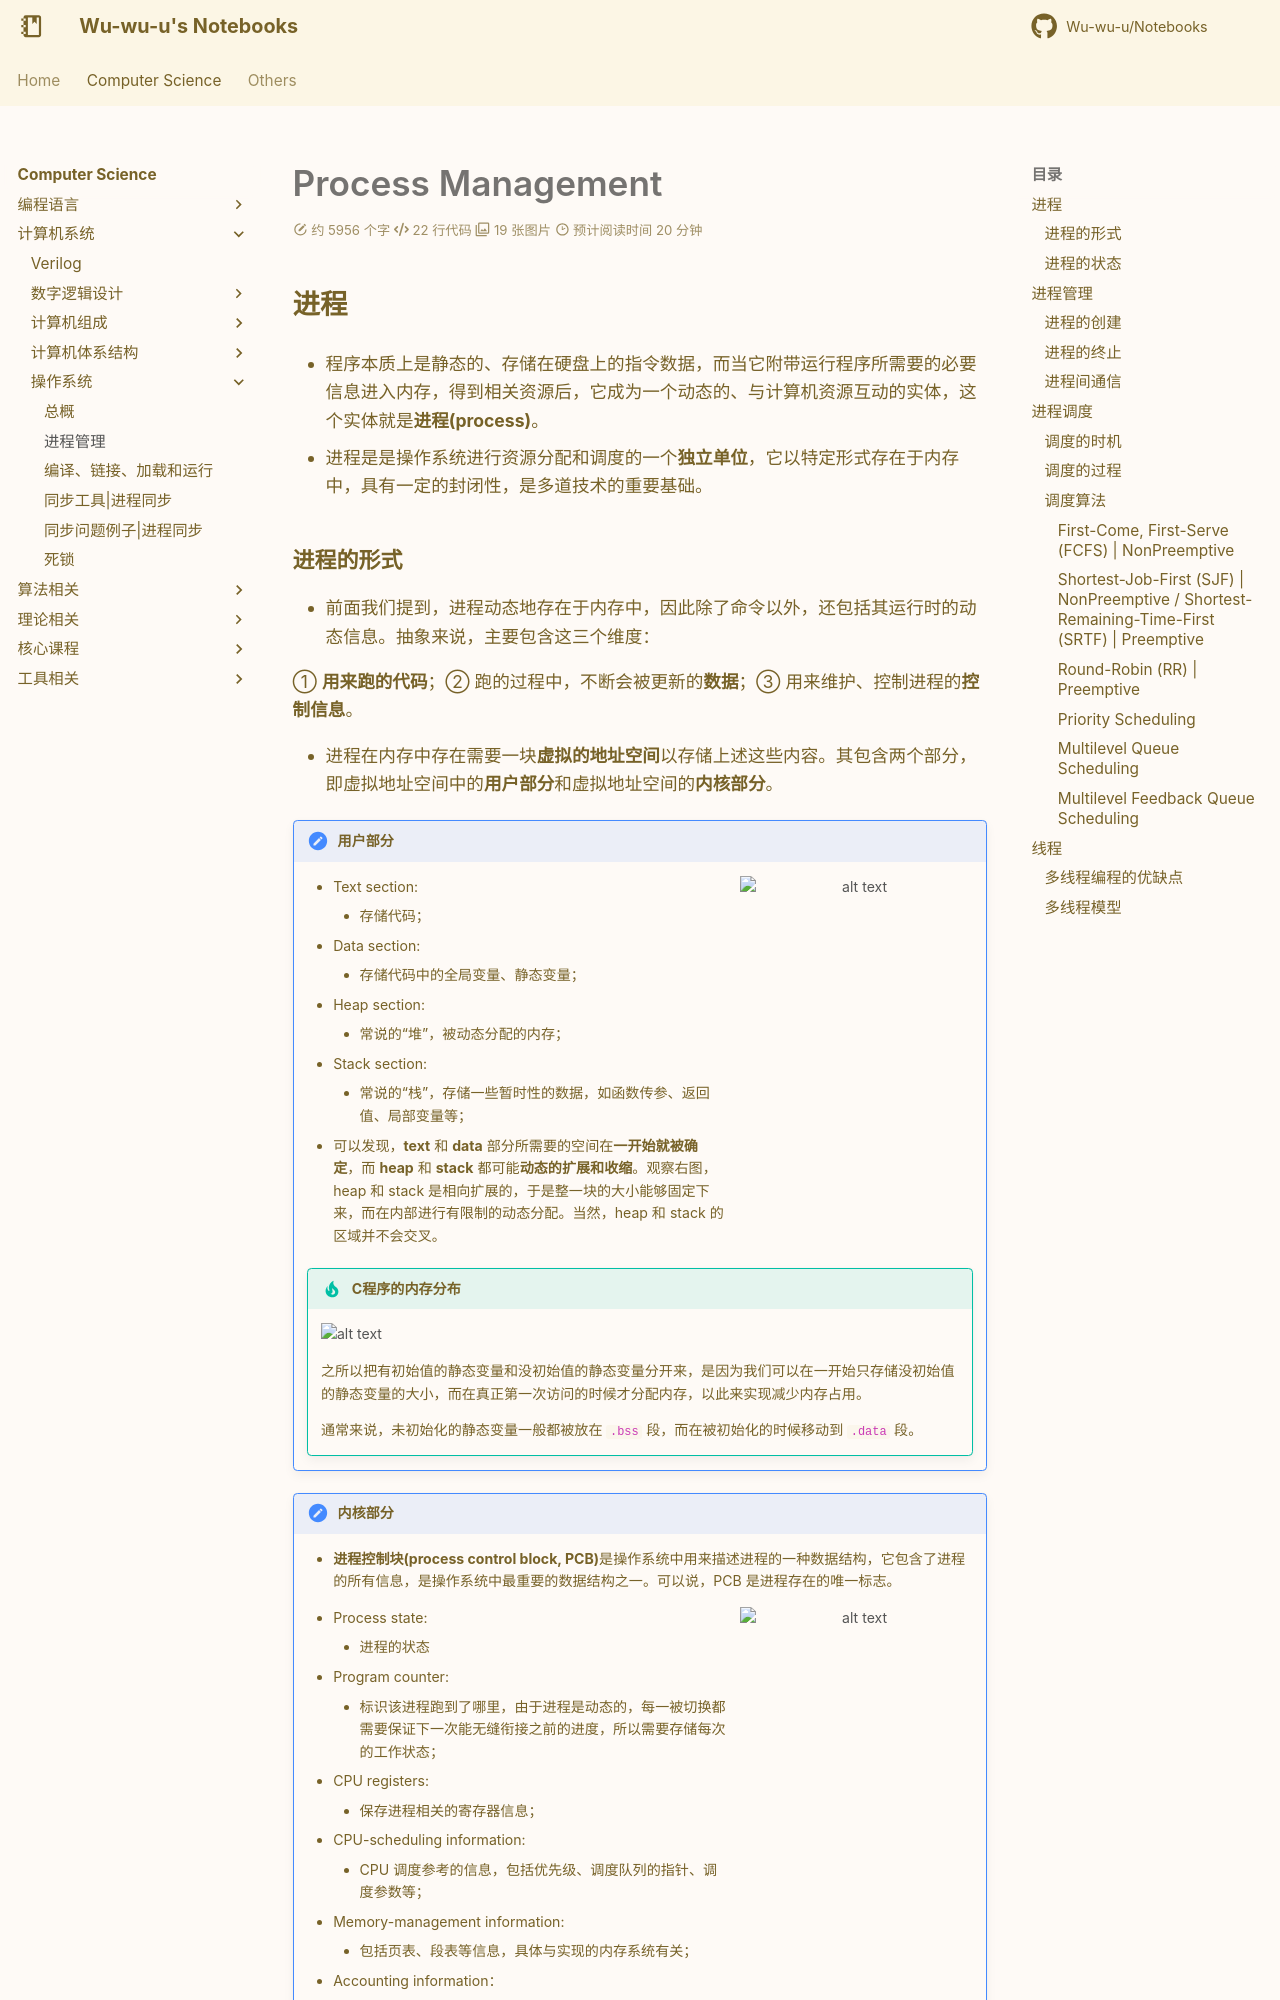

repository: Wu-wu-u/Notebooks · page: cs/systems/OS/process/index.html · generator: mkdocs

# Process Management

## 进程

- 程序本质上是静态的、存储在硬盘上的指令数据，而当它附带运行程序所需要的必要信息进入内存，得到相关资源后，它成为一个动态的、与计算机资源互动的实体，这个实体就是**进程(process)**。

- 进程是是操作系统进行资源分配和调度的一个**独立单位**，它以特定形式存在于内存中，具有一定的封闭性，是多道技术的重要基础。

### 进程的形式

- 前面我们提到，进程动态地存在于内存中，因此除了命令以外，还包括其运行时的动态信息。抽象来说，主要包含这三个维度：

① **用来跑的代码**；② 跑的过程中，不断会被更新的**数据**；③ 用来维护、控制进程的**控制信息**。

- 进程在内存中存在需要一块**虚拟的地址空间**以存储上述这些内容。其包含两个部分，即虚拟地址空间中的**用户部分**和虚拟地址空间的**内核部分**。

!!! note "**用户部分**"
    <center> ![alt text](pr_1.png){align=right width=35%} </center>

    - Text section:
        - 存储代码；
    - Data section:
        - 存储代码中的全局变量、静态变量；
    - Heap section:
        - 常说的“堆”，被动态分配的内存；
    - Stack section:
        - 常说的“栈”，存储一些暂时性的数据，如函数传参、返回值、局部变量等；

    - 可以发现，**text** 和 **data** 部分所需要的空间在**一开始就被确定**，而 **heap** 和 **stack** 都可能**动态的扩展和收缩**。观察右图，heap 和 stack 是相向扩展的，于是整一块的大小能够固定下来，而在内部进行有限制的动态分配。当然，heap 和 stack 的区域并不会交叉。


    !!! tip "C程序的内存分布"

        ![alt text](pr_3.png)

        之所以把有初始值的静态变量和没初始值的静态变量分开来，是因为我们可以在一开始只存储没初始值的静态变量的大小，而在真正第一次访问的时候才分配内存，以此来实现减少内存占用。

        通常来说，未初始化的静态变量一般都被放在 `.bss` 段，而在被初始化的时候移动到 `.data` 段。

!!! note "**内核部分**"

    - **进程控制块(process control block, PCB)**是操作系统中用来描述进程的一种数据结构，它包含了进程的所有信息，是操作系统中最重要的数据结构之一。可以说，PCB 是进程存在的唯一标志。

    <center>![alt text](pr_4.png){align=right width=35%}</center>

    - Process state:
        - 进程的状态
    - Program counter:
        - 标识该进程跑到了哪里，由于进程是动态的，每一被切换都需要保证下一次能无缝衔接之前的进度，所以需要存储每次的工作状态；
    - CPU registers:
        - 保存进程相关的寄存器信息；
    - CPU-scheduling information:
        - CPU 调度参考的信息，包括优先级、调度队列的指针、调度参数等；
    - Memory-management information:
        - 包括页表、段表等信息，具体与实现的内存系统有关；
    - Accounting information：
        - 一些关于进程的动态数据的统计和记录，比如总共已经跑了多久、时间限制、进程号等；
    - I/O status information:
        - 被分配给进程的 I/O 设备列表、打开的文件列表等；
